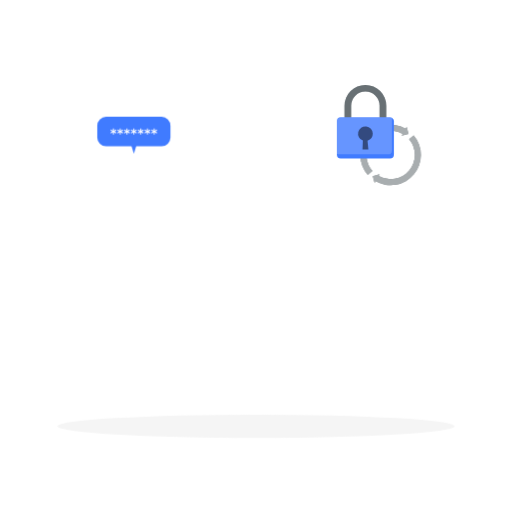
t = 0.00 s
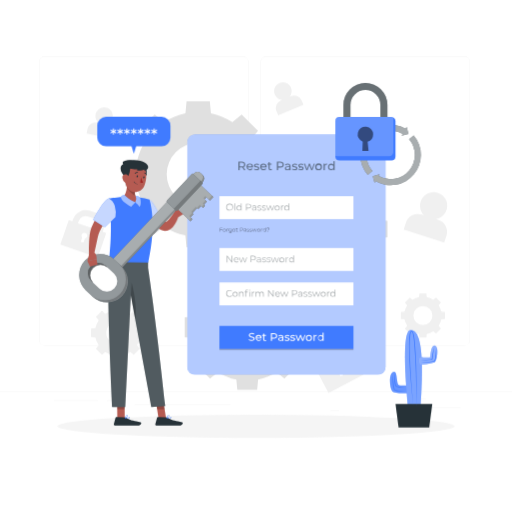
t = 1.15 s
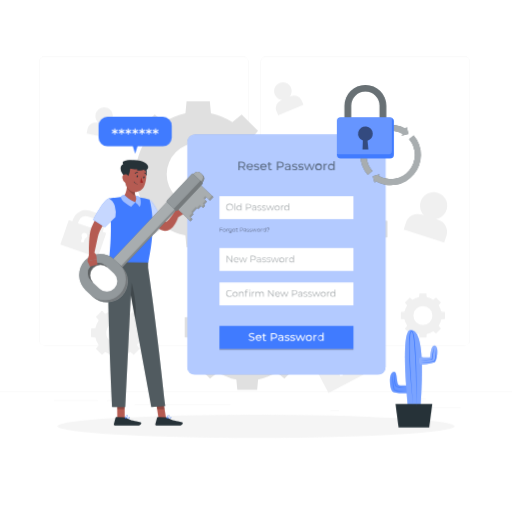
t = 2.35 s
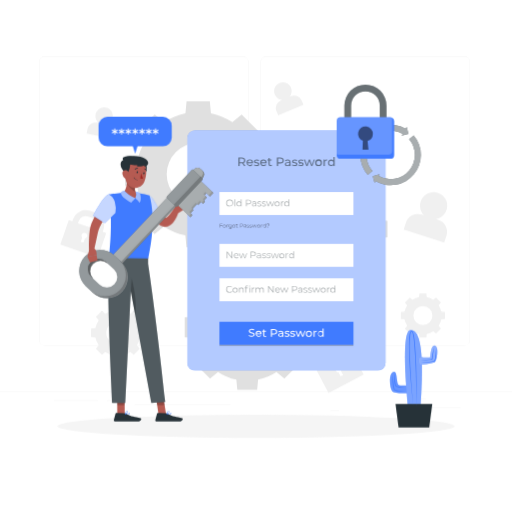
t = 3.55 s
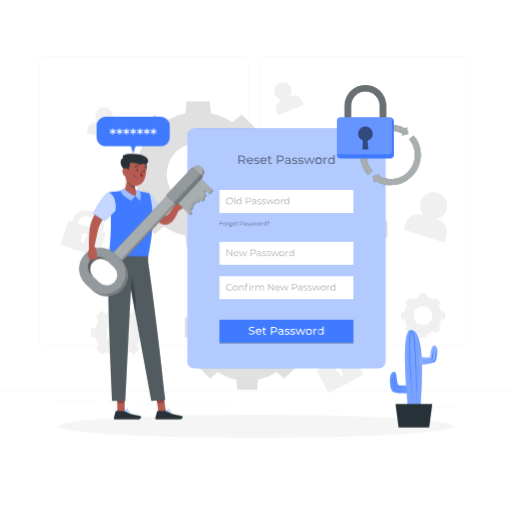
t = 4.60 s
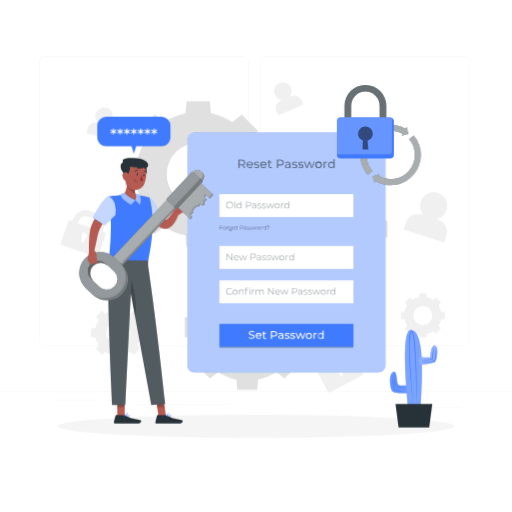
t = 5.80 s

The animated SVG that drew these frames (rendered in a browser with its animation timeline set to each time). Animation: 6 CSS @keyframes rules; one cycle of 7.00 s, repeats indefinitely.

<svg class="animated" id="freepik_stories-reset-password" xmlns="http://www.w3.org/2000/svg" viewBox="0 0 500 500" version="1.1" xmlns:xlink="http://www.w3.org/1999/xlink" xmlns:svgjs="http://svgjs.com/svgjs"><style>svg#freepik_stories-reset-password:not(.animated) .animable {opacity: 0;}svg#freepik_stories-reset-password.animated #freepik--background-complete--inject-72 {animation: 1s 1 forwards cubic-bezier(.36,-0.01,.5,1.38) lightSpeedLeft;animation-delay: 0s;}svg#freepik_stories-reset-password.animated #freepik--Tab--inject-72 {animation: 1s 1 forwards cubic-bezier(.36,-0.01,.5,1.38) zoomIn,1.5s Infinite  linear floating;animation-delay: 0s,1s;}svg#freepik_stories-reset-password.animated #freepik--Plant--inject-72 {animation: 1s 1 forwards cubic-bezier(.36,-0.01,.5,1.38) lightSpeedRight;animation-delay: 0s;}svg#freepik_stories-reset-password.animated #freepik--Padlock--inject-72 {animation: 6s Infinite  linear heartbeat;animation-delay: 0s;}svg#freepik_stories-reset-password.animated #freepik--speech-bubble--inject-72 {animation: 1.5s Infinite  linear shake;animation-delay: 0s;}svg#freepik_stories-reset-password.animated #freepik--Character--inject-72 {animation: 1s 1 forwards cubic-bezier(.36,-0.01,.5,1.38) lightSpeedLeft,1.5s Infinite  linear floating;animation-delay: 0s,1s;}            @keyframes lightSpeedLeft {              from {                transform: translate3d(-50%, 0, 0) skewX(20deg);                opacity: 0;              }              60% {                transform: skewX(-10deg);                opacity: 1;              }              80% {                transform: skewX(2deg);              }              to {                opacity: 1;                transform: translate3d(0, 0, 0);              }            }                    @keyframes zoomIn {                0% {                    opacity: 0;                    transform: scale(0.5);                }                100% {                    opacity: 1;                    transform: scale(1);                }            }                    @keyframes floating {                0% {                    opacity: 1;                    transform: translateY(0px);                }                50% {                    transform: translateY(-10px);                }                100% {                    opacity: 1;                    transform: translateY(0px);                }            }                    @keyframes lightSpeedRight {              from {                transform: translate3d(50%, 0, 0) skewX(-20deg);                opacity: 0;              }              60% {                transform: skewX(10deg);                opacity: 1;              }              80% {                transform: skewX(-2deg);              }              to {                opacity: 1;                transform: translate3d(0, 0, 0);              }            }                    @keyframes heartbeat {                0% {                    transform: scale(1);                }                10% {                    transform: scale(1.1);                }                30% {                    transform: scale(1);                }                40% {                    transform: scale(1);                }                50% {                    transform: scale(1.1);                }                60% {                    transform: scale(1);                }                100% {                    transform: scale(1);                }            }                    @keyframes shake {                10%, 90% {                    transform: translate3d(-1px, 0, 0);                  }                  20%, 80% {                    transform: translate3d(2px, 0, 0);                  }                  30%, 50%, 70% {                    transform: translate3d(-4px, 0, 0);                  }                  40%, 60% {                    transform: translate3d(4px, 0, 0);                  }            }        </style><g id="freepik--background-complete--inject-72" class="animable" style="transform-origin: 250px 228.23px;"><rect y="382.4" width="500" height="0.25" style="fill: rgb(235, 235, 235); transform-origin: 250px 382.525px;" id="ele860sn5v33n" class="animable"></rect><rect x="416.78" y="398.49" width="33.12" height="0.25" style="fill: rgb(235, 235, 235); transform-origin: 433.34px 398.615px;" id="ela2g0m2tg3l9" class="animable"></rect><rect x="322.53" y="401.21" width="8.69" height="0.25" style="fill: rgb(235, 235, 235); transform-origin: 326.875px 401.335px;" id="elmrok1zn7l9" class="animable"></rect><rect x="396.59" y="389.21" width="19.19" height="0.25" style="fill: rgb(235, 235, 235); transform-origin: 406.185px 389.335px;" id="elimi2qxuiulm" class="animable"></rect><rect x="52.46" y="390.89" width="43.19" height="0.25" style="fill: rgb(235, 235, 235); transform-origin: 74.055px 391.015px;" id="elxma5djpslc" class="animable"></rect><rect x="104.56" y="390.89" width="6.33" height="0.25" style="fill: rgb(235, 235, 235); transform-origin: 107.725px 391.015px;" id="el0sacmvfxwm5" class="animable"></rect><rect x="131.47" y="395.11" width="93.68" height="0.25" style="fill: rgb(235, 235, 235); transform-origin: 178.31px 395.235px;" id="eldp8vaushcad" class="animable"></rect><path d="M237,337.8H43.91a5.71,5.71,0,0,1-5.7-5.71V60.66A5.71,5.71,0,0,1,43.91,55H237a5.71,5.71,0,0,1,5.71,5.71V332.09A5.71,5.71,0,0,1,237,337.8ZM43.91,55.2a5.46,5.46,0,0,0-5.45,5.46V332.09a5.46,5.46,0,0,0,5.45,5.46H237a5.47,5.47,0,0,0,5.46-5.46V60.66A5.47,5.47,0,0,0,237,55.2Z" style="fill: rgb(235, 235, 235); transform-origin: 140.46px 196.4px;" id="el64fjo8xku7" class="animable"></path><path d="M453.31,337.8H260.21a5.72,5.72,0,0,1-5.71-5.71V60.66A5.72,5.72,0,0,1,260.21,55h193.1A5.71,5.71,0,0,1,459,60.66V332.09A5.71,5.71,0,0,1,453.31,337.8ZM260.21,55.2a5.47,5.47,0,0,0-5.46,5.46V332.09a5.47,5.47,0,0,0,5.46,5.46h193.1a5.47,5.47,0,0,0,5.46-5.46V60.66a5.47,5.47,0,0,0-5.46-5.46Z" style="fill: rgb(235, 235, 235); transform-origin: 356.75px 196.4px;" id="elwqsbe4ql6hi" class="animable"></path><path d="M253.21,157.82a60.61,60.61,0,0,0-8.71-20.95l7.5-9.06-16-16-9.06,7.5A60.69,60.69,0,0,0,206,110.56l-1.1-11.67H182.18l-1.1,11.67a60.56,60.56,0,0,0-20.94,8.71l-9.06-7.5-16,16,7.5,9.06a60.61,60.61,0,0,0-8.71,20.95l-11.68,1.1v22.67l11.68,1.1a60.69,60.69,0,0,0,8.71,20.95L135,212.7l16,16,9.06-7.5a60.37,60.37,0,0,0,20.94,8.71l1.1,11.68h22.68l1.1-11.68a60.5,60.5,0,0,0,20.95-8.71l9.06,7.5,16-16-7.5-9.06a60.69,60.69,0,0,0,8.71-20.95l11.68-1.1V158.92Zm-29,12.43a30.7,30.7,0,1,1-30.7-30.7A30.69,30.69,0,0,1,224.22,170.25Z" style="fill: rgb(224, 224, 224); transform-origin: 193.485px 170.24px;" id="elmtmzos6uw1" class="animable"></path><path d="M318.25,266.65,319,275h16.29l.79-8.39a43.58,43.58,0,0,0,15.05-6.25l6.51,5.39,11.53-11.53-5.39-6.51a43.47,43.47,0,0,0,6.25-15.05l8.39-.79V215.62l-8.39-.79a43.47,43.47,0,0,0-6.25-15.05l5.39-6.51-11.53-11.52-6.51,5.39a43.41,43.41,0,0,0-15.05-6.26l-.79-8.39H319l-.79,8.39a43.49,43.49,0,0,0-15.05,6.26l-6.51-5.39-11.52,11.52,5.39,6.51a43.49,43.49,0,0,0-6.26,15.05l-8.39.79v16.29l8.39.79a43.49,43.49,0,0,0,6.26,15.05l-5.39,6.51,11.52,11.53,6.51-5.39A43.66,43.66,0,0,0,318.25,266.65Zm8.94-20.83a22.06,22.06,0,1,1,22.05-22A22.06,22.06,0,0,1,327.19,245.82Z" style="fill: rgb(224, 224, 224); transform-origin: 327.145px 223.745px;" id="ellcwxbf8or3" class="animable"></path><path d="M110.51,346.92l.4,4.28h8.31l.41-4.27a22.27,22.27,0,0,0,7.67-3.2l3.32,2.75,5.88-5.87-2.75-3.32a22.22,22.22,0,0,0,3.19-7.68l4.28-.4V320.9l-4.28-.4a22.22,22.22,0,0,0-3.19-7.68l2.75-3.32-5.88-5.88-3.32,2.75a22.25,22.25,0,0,0-7.67-3.19l-.41-4.28h-8.31l-.4,4.28a22.25,22.25,0,0,0-7.67,3.19l-3.32-2.75-5.88,5.88,2.75,3.32a22,22,0,0,0-3.19,7.68l-4.28.4v8.31l4.28.4a22,22,0,0,0,3.19,7.68l-2.75,3.32,5.88,5.87,3.32-2.75A22.06,22.06,0,0,0,110.51,346.92Zm4.56-10.62a11.25,11.25,0,1,1,11.25-11.25A11.25,11.25,0,0,1,115.07,336.3Z" style="fill: rgb(240, 240, 240); transform-origin: 115.07px 325.05px;" id="el1mj97kzosei" class="animable"></path><path d="M409.25,326.16l.33,3.52h6.84l.33-3.52a18.31,18.31,0,0,0,6.32-2.63l2.73,2.27,4.84-4.84-2.27-2.73a18.23,18.23,0,0,0,2.63-6.32l3.52-.33v-6.84l-3.52-.33a18.31,18.31,0,0,0-2.63-6.32l2.27-2.73-4.84-4.84-2.73,2.27a18.31,18.31,0,0,0-6.32-2.63l-.33-3.52h-6.84l-.33,3.52a18.31,18.31,0,0,0-6.32,2.63l-2.73-2.27-4.84,4.84,2.27,2.73a18.31,18.31,0,0,0-2.63,6.32l-3.52.33v6.84l3.52.33a18.23,18.23,0,0,0,2.63,6.32L395.36,321l4.84,4.84,2.73-2.27A18.31,18.31,0,0,0,409.25,326.16Zm3.75-8.74a9.26,9.26,0,1,1,9.26-9.26A9.27,9.27,0,0,1,413,317.42Z" style="fill: rgb(240, 240, 240); transform-origin: 413px 308.16px;" id="elmt63z4o6ve8" class="animable"></path><path d="M231.73,380.75h19.4l.94-10A51.52,51.52,0,0,0,270,363.31l7.75,6.42L291.45,356,285,348.26a51.67,51.67,0,0,0,7.44-17.92l10-.94V310l-10-.94A51.7,51.7,0,0,0,285,291.15l6.41-7.75-13.72-13.72L270,276.09a51.91,51.91,0,0,0-17.91-7.45l-.94-10h-19.4l-.94,10a51.88,51.88,0,0,0-17.92,7.45l-7.75-6.41L191.4,283.4l6.42,7.75a51.52,51.52,0,0,0-7.45,17.91l-10,.94v19.4l10,.94a51.5,51.5,0,0,0,7.45,17.92L191.4,356l13.72,13.72,7.75-6.42a51.5,51.5,0,0,0,17.92,7.45Zm9.7-34.79a26.26,26.26,0,1,1,26.26-26.26A26.26,26.26,0,0,1,241.43,346Z" style="fill: rgb(224, 224, 224); transform-origin: 241.405px 319.695px;" id="el2dws4ezw5cw" class="animable"></path><path d="M340.16,345.26l-1-2a13.06,13.06,0,0,0-17.62-5.49l-4.68,2.45a13.08,13.08,0,0,0-5.49,17.63l1,1.95-3.26,1.72,11.75,22.38,34.31-18-11.75-22.39ZM333,362.38l2.05,3.91-2.48,1.31-2.05-3.91a2.72,2.72,0,0,1-2.29-1.43,2.77,2.77,0,1,1,4.9-2.57A2.69,2.69,0,0,1,333,362.38ZM335,348l-17.49,9.18-1-2a7.25,7.25,0,0,1,3.05-9.77l4.67-2.45a7.25,7.25,0,0,1,9.77,3Z" style="fill: rgb(240, 240, 240); transform-origin: 332.14px 360.089px;" id="el3xgyboa6vm5" class="animable"></path><path d="M100.31,226.35l.73-2.08A13.08,13.08,0,0,0,93,207.65l-5-1.73A13.07,13.07,0,0,0,71.39,214l-.73,2.09-3.47-1.21-8.3,23.89L95.5,251.45l8.29-23.89Zm-17.38,6.51L81.48,237l-2.65-.92,1.45-4.17a2.71,2.71,0,0,1-.53-2.64A2.77,2.77,0,1,1,85,231.1,2.73,2.73,0,0,1,82.93,232.86Zm11.89-8.41L76.16,218l.72-2.09a7.25,7.25,0,0,1,9.21-4.46l5,1.73a7.24,7.24,0,0,1,4.46,9.21Z" style="fill: rgb(240, 240, 240); transform-origin: 81.34px 228.328px;" id="elwpnv78r0tn" class="animable"></path><path d="M427.93,214.67l-2.14-.68A13.31,13.31,0,1,0,414,210.24l-2.13-.68a12.37,12.37,0,0,0-15.54,8l-2.14,6.74,39.64,12.59L436,230.2A12.36,12.36,0,0,0,427.93,214.67Z" style="fill: rgb(240, 240, 240); transform-origin: 415.484px 212.232px;" id="elrw5ouiwfy2" class="animable"></path><path d="M284.19,93.9l-1.33.56a8.57,8.57,0,1,0-7.34,3.09l-1.33.56a8,8,0,0,0-4.26,10.42l1.76,4.2,24.69-10.38-1.77-4.19A8,8,0,0,0,284.19,93.9Z" style="fill: rgb(240, 240, 240); transform-origin: 282.028px 96.5854px;" id="elq5v027n760d" class="animable"></path><path d="M105.5,122l-1.41-.29a8.59,8.59,0,1,0-7.8-1.63l-1.41-.29A8,8,0,0,0,85.46,126l-.93,4.45,26.21,5.46.93-4.45A8,8,0,0,0,105.5,122Z" style="fill: rgb(240, 240, 240); transform-origin: 98.1844px 120.383px;" id="el6ipojuipgsx" class="animable"></path></g><g id="freepik--Shadow--inject-72" class="animable" style="transform-origin: 250px 416.24px;"><ellipse id="freepik--path--inject-72" cx="250" cy="416.24" rx="193.89" ry="11.32" style="fill: rgb(245, 245, 245); transform-origin: 250px 416.24px;" class="animable"></ellipse></g><g id="freepik--Tab--inject-72" class="animable" style="transform-origin: 279.725px 250.575px;"><rect x="182.95" y="133.42" width="193.55" height="234.31" rx="7.32" style="fill: rgb(64, 123, 255); transform-origin: 279.725px 250.575px;" id="elipymk9f6p5g" class="animable"></rect><g id="el9a9r71r2sxt"><rect x="182.95" y="133.42" width="193.55" height="234.31" rx="7.32" style="fill: rgb(255, 255, 255); isolation: isolate; opacity: 0.6; transform-origin: 279.725px 250.575px;" class="animable"></rect></g><rect x="214.3" y="277.77" width="130.84" height="22.4" style="fill: rgb(255, 255, 255); transform-origin: 279.72px 288.97px;" id="el6qw7fejly3" class="animable"></rect><g id="elu6gwvbq4v28"><g style="opacity: 0.4; transform-origin: 274.175px 288.342px;" class="animable"><path d="M220.9,288.53a3.23,3.23,0,0,1,3.36-3.27,3.13,3.13,0,0,1,2.35.94l-.43.43a2.56,2.56,0,0,0-1.9-.76,2.66,2.66,0,1,0,0,5.32,2.53,2.53,0,0,0,1.9-.77l.43.43a3.13,3.13,0,0,1-2.36.94A3.21,3.21,0,0,1,220.9,288.53Z" style="fill: rgb(38, 50, 56); transform-origin: 223.755px 288.525px;" id="el8tempun8t7e" class="animable"></path><path d="M227.22,289.33a2.46,2.46,0,1,1,2.46,2.45A2.38,2.38,0,0,1,227.22,289.33Zm4.25,0a1.8,1.8,0,1,0-1.79,1.88A1.76,1.76,0,0,0,231.47,289.33Z" style="fill: rgb(38, 50, 56); transform-origin: 229.679px 289.321px;" id="elive6z4sq7c" class="animable"></path><path d="M237.9,288.94v2.8h-.65V289a1.35,1.35,0,0,0-1.45-1.54,1.59,1.59,0,0,0-1.69,1.75v2.53h-.65v-4.83h.62v.89a2,2,0,0,1,1.84-.92A1.85,1.85,0,0,1,237.9,288.94Z" style="fill: rgb(38, 50, 56); transform-origin: 235.686px 289.307px;" id="el2kpogdur3pf" class="animable"></path><path d="M241.24,284.89a1.55,1.55,0,0,1,1,.3l-.22.49a1.08,1.08,0,0,0-.72-.24c-.55,0-.85.31-.85.91v.56h1.49v.55h-1.47v4.28h-.65v-4.28h-.86v-.55h.86v-.59A1.33,1.33,0,0,1,241.24,284.89Zm3.08.49a.47.47,0,0,1-.48.48.47.47,0,1,1,0-.93A.46.46,0,0,1,244.32,285.38Zm-.81,1.53h.65v4.83h-.65Z" style="fill: rgb(38, 50, 56); transform-origin: 241.64px 288.313px;" id="elwzkjekk8tmi" class="animable"></path><path d="M248.41,286.88v.63h-.16a1.56,1.56,0,0,0-1.62,1.78v2.46H246v-4.83h.62v.95A1.82,1.82,0,0,1,248.41,286.88Z" style="fill: rgb(38, 50, 56); transform-origin: 247.205px 289.311px;" id="elo9elqx0hq5s" class="animable"></path><path d="M257.54,288.94v2.8h-.65V289c0-1-.51-1.54-1.38-1.54a1.56,1.56,0,0,0-1.62,1.75v2.53h-.65V289c0-1-.51-1.54-1.39-1.54a1.57,1.57,0,0,0-1.62,1.75v2.53h-.65v-4.83h.63v.88a2,2,0,0,1,1.77-.91,1.73,1.73,0,0,1,1.71,1,2.1,2.1,0,0,1,1.91-1A1.82,1.82,0,0,1,257.54,288.94Z" style="fill: rgb(38, 50, 56); transform-origin: 253.568px 289.307px;" id="elqd07dwywhof" class="animable"></path><path d="M267.22,285.32v6.42h-.56l-4.13-5.21v5.21h-.68v-6.42h.56l4.14,5.21v-5.21Z" style="fill: rgb(38, 50, 56); transform-origin: 264.535px 288.53px;" id="eliqnbv7dr1z" class="animable"></path><path d="M273.37,289.53h-4a1.78,1.78,0,0,0,1.9,1.68,1.87,1.87,0,0,0,1.47-.64l.37.43a2.55,2.55,0,0,1-4.39-1.67,2.32,2.32,0,0,1,2.35-2.45,2.3,2.3,0,0,1,2.34,2.45C273.38,289.38,273.37,289.45,273.37,289.53Zm-4-.49h3.42a1.71,1.71,0,0,0-3.42,0Z" style="fill: rgb(38, 50, 56); transform-origin: 271.066px 289.333px;" id="elhm5g7jwmbfd" class="animable"></path><path d="M281.7,286.91l-1.83,4.83h-.61l-1.52-3.95-1.52,3.95h-.62l-1.81-4.83h.62l1.51,4.1,1.55-4.1H278l1.54,4.1,1.53-4.1Z" style="fill: rgb(38, 50, 56); transform-origin: 277.745px 289.325px;" id="elkdnmad4bsdj" class="animable"></path><path d="M290.25,287.52c0,1.37-1,2.19-2.63,2.19H285.9v2h-.68v-6.42h2.4C289.26,285.32,290.25,286.14,290.25,287.52Zm-.68,0c0-1-.68-1.61-2-1.61H285.9v3.21h1.71C288.89,289.12,289.57,288.53,289.57,287.52Z" style="fill: rgb(38, 50, 56); transform-origin: 287.735px 288.5px;" id="elhzt58hwck5" class="animable"></path><path d="M295.17,288.75v3h-.62V291a1.82,1.82,0,0,1-1.66.79c-1.09,0-1.76-.57-1.76-1.4S291.6,289,293,289h1.53v-.29c0-.82-.47-1.27-1.37-1.27a2.48,2.48,0,0,0-1.6.56l-.29-.48a3.06,3.06,0,0,1,2-.65A1.71,1.71,0,0,1,295.17,288.75Zm-.65,1.54v-.79H293c-.94,0-1.24.37-1.24.86s.45.91,1.22.91A1.55,1.55,0,0,0,294.52,290.29Z" style="fill: rgb(38, 50, 56); transform-origin: 293.155px 289.327px;" id="elveiky1556lq" class="animable"></path><path d="M296.27,291.19l.3-.52a2.83,2.83,0,0,0,1.71.54c.92,0,1.29-.31,1.29-.78,0-1.26-3.12-.27-3.12-2.18,0-.79.68-1.37,1.9-1.37a3.21,3.21,0,0,1,1.71.45l-.28.52a2.53,2.53,0,0,0-1.43-.41c-.87,0-1.25.34-1.25.79,0,1.31,3.13.33,3.13,2.18,0,.83-.74,1.37-2,1.37A3.25,3.25,0,0,1,296.27,291.19Z" style="fill: rgb(38, 50, 56); transform-origin: 298.25px 289.33px;" id="elc4ue526acph" class="animable"></path><path d="M300.76,291.19l.29-.52a2.89,2.89,0,0,0,1.72.54c.91,0,1.29-.31,1.29-.78,0-1.26-3.13-.27-3.13-2.18,0-.79.68-1.37,1.91-1.37a3.2,3.2,0,0,1,1.7.45l-.28.52a2.5,2.5,0,0,0-1.42-.41c-.87,0-1.26.34-1.26.79,0,1.31,3.13.33,3.13,2.18,0,.83-.73,1.37-2,1.37A3.2,3.2,0,0,1,300.76,291.19Z" style="fill: rgb(38, 50, 56); transform-origin: 302.735px 289.33px;" id="elm9fevzhc7np" class="animable"></path><path d="M312.9,286.91l-1.83,4.83h-.61l-1.52-3.95-1.52,3.95h-.62L305,286.91h.62l1.51,4.1,1.55-4.1h.56l1.54,4.1,1.53-4.1Z" style="fill: rgb(38, 50, 56); transform-origin: 308.95px 289.325px;" id="elpeb7de737vg" class="animable"></path><path d="M313.26,289.33a2.45,2.45,0,1,1,2.46,2.45A2.37,2.37,0,0,1,313.26,289.33Zm4.24,0a1.79,1.79,0,1,0-1.78,1.88A1.76,1.76,0,0,0,317.5,289.33Z" style="fill: rgb(38, 50, 56); transform-origin: 315.709px 289.331px;" id="el67j6jsfo3w" class="animable"></path><path d="M321.92,286.88v.63h-.15a1.56,1.56,0,0,0-1.62,1.78v2.46h-.66v-4.83h.63v.95A1.82,1.82,0,0,1,321.92,286.88Z" style="fill: rgb(38, 50, 56); transform-origin: 320.705px 289.311px;" id="elrd2udzckcrl" class="animable"></path><path d="M327.45,284.93v6.81h-.62v-1a2.08,2.08,0,0,1-1.86,1,2.45,2.45,0,0,1,0-4.9,2.1,2.1,0,0,1,1.83.95v-2.9Zm-.64,4.4a1.79,1.79,0,1,0-1.79,1.88A1.76,1.76,0,0,0,326.81,289.33Z" style="fill: rgb(38, 50, 56); transform-origin: 324.985px 288.316px;" id="elrie0pre9qt" class="animable"></path></g></g><g id="eltjy7kkdivh9"><rect x="214.3" y="321.61" width="130.84" height="22.4" style="opacity: 0.2; transform-origin: 279.72px 332.81px;" class="animable"></rect></g><g id="elk2igubghml"><g style="opacity: 0.5; transform-origin: 238.84px 226.803px;" class="animable"><path d="M215.11,224.8v1.5h2v.35h-2v1.63h-.41v-3.83h2.63v.35Z" id="el5dc0wbe4lz" class="animable" style="transform-origin: 216.015px 226.365px;"></path><path d="M217.7,226.84a1.47,1.47,0,1,1,1.47,1.47A1.42,1.42,0,0,1,217.7,226.84Zm2.54,0a1.08,1.08,0,1,0-1.07,1.12A1.05,1.05,0,0,0,220.24,226.84Z" id="elppx29jenou" class="animable" style="transform-origin: 219.17px 226.84px;"></path><path d="M222.88,225.38v.38h-.09a.93.93,0,0,0-1,1.06v1.47h-.39V225.4h.37V226A1.09,1.09,0,0,1,222.88,225.38Z" id="eltf1ywgro8re" class="animable" style="transform-origin: 222.14px 226.832px;"></path><path d="M226.22,225.4v2.53a1.26,1.26,0,0,1-1.44,1.44,2,2,0,0,1-1.34-.44l.2-.3a1.69,1.69,0,0,0,1.13.4c.73,0,1.06-.34,1.06-1.05v-.37a1.29,1.29,0,0,1-1.12.56,1.4,1.4,0,1,1,0-2.79,1.32,1.32,0,0,1,1.14.57v-.55Zm-.38,1.37a1.09,1.09,0,1,0-1.09,1.06A1,1,0,0,0,225.84,226.77Z" id="eltnl89n10rw" class="animable" style="transform-origin: 224.713px 227.38px;"></path><path d="M227,226.84a1.47,1.47,0,1,1,1.47,1.47A1.42,1.42,0,0,1,227,226.84Zm2.54,0a1.07,1.07,0,1,0-1.07,1.12A1.05,1.05,0,0,0,229.56,226.84Z" id="elteipfkz9yx" class="animable" style="transform-origin: 228.47px 226.84px;"></path><path d="M232.27,228.11a1,1,0,0,1-.61.2.76.76,0,0,1-.84-.84v-1.74h-.52v-.33h.52v-.63h.39v.63h.87v.33h-.87v1.72c0,.34.17.52.49.52a.69.69,0,0,0,.43-.14Z" id="eljwjqb5qx8xr" class="animable" style="transform-origin: 231.285px 226.542px;"></path><path d="M237.5,225.76c0,.82-.6,1.31-1.57,1.31h-1v1.21h-.41v-3.83h1.44C236.9,224.45,237.5,224.94,237.5,225.76Zm-.41,0c0-.61-.4-1-1.17-1h-1v1.91h1C236.69,226.71,237.09,226.36,237.09,225.76Z" id="el7j1l2p164o4" class="animable" style="transform-origin: 236.01px 226.365px;"></path><path d="M240.44,226.5v1.78h-.37v-.45a1.09,1.09,0,0,1-1,.48c-.66,0-1.06-.34-1.06-.84s.29-.82,1.12-.82h.91v-.17a.71.71,0,0,0-.81-.76,1.44,1.44,0,0,0-1,.34l-.18-.29a1.81,1.81,0,0,1,1.17-.39A1,1,0,0,1,240.44,226.5Zm-.39.92v-.48h-.9c-.56,0-.74.22-.74.52s.27.54.73.54A.92.92,0,0,0,240.05,227.42Z" id="el6eo6p2k1fe8" class="animable" style="transform-origin: 239.23px 226.834px;"></path><path d="M241.1,228l.18-.3a1.72,1.72,0,0,0,1,.32c.55,0,.77-.19.77-.47,0-.75-1.87-.16-1.87-1.3,0-.47.41-.82,1.14-.82a1.88,1.88,0,0,1,1,.27l-.17.31a1.44,1.44,0,0,0-.85-.25c-.52,0-.75.2-.75.48,0,.78,1.87.19,1.87,1.3,0,.5-.44.82-1.19.82A1.9,1.9,0,0,1,241.1,228Z" id="el0p0vlnh47wy" class="animable" style="transform-origin: 242.26px 226.895px;"></path><path d="M243.78,228l.18-.3a1.74,1.74,0,0,0,1,.32c.55,0,.77-.19.77-.47,0-.75-1.86-.16-1.86-1.3,0-.47.4-.82,1.13-.82a1.88,1.88,0,0,1,1,.27l-.17.31a1.44,1.44,0,0,0-.85-.25c-.52,0-.75.2-.75.48,0,.78,1.87.19,1.87,1.3,0,.5-.44.82-1.19.82A1.9,1.9,0,0,1,243.78,228Z" id="elx5zln0yoo1m" class="animable" style="transform-origin: 244.94px 226.895px;"></path><path d="M251,225.4,250,228.28h-.37l-.91-2.36-.91,2.36h-.37l-1.08-2.88h.37l.9,2.45.93-2.45h.33l.92,2.45.92-2.45Z" id="elff2lgsswg7" class="animable" style="transform-origin: 248.68px 226.84px;"></path><path d="M251.25,226.84a1.47,1.47,0,1,1,1.47,1.47A1.42,1.42,0,0,1,251.25,226.84Zm2.54,0a1.07,1.07,0,1,0-1.07,1.12A1.05,1.05,0,0,0,253.79,226.84Z" id="el6cydsxxy0ie" class="animable" style="transform-origin: 252.72px 226.84px;"></path><path d="M256.43,225.38v.38h-.09a.93.93,0,0,0-1,1.06v1.47H255V225.4h.37V226A1.09,1.09,0,0,1,256.43,225.38Z" id="el0ku8bczc0lsb" class="animable" style="transform-origin: 255.715px 226.834px;"></path><path d="M259.74,224.22v4.06h-.38v-.57a1.23,1.23,0,0,1-1.11.6,1.47,1.47,0,0,1,0-2.93,1.27,1.27,0,0,1,1.1.57v-1.73Zm-.39,2.62a1.07,1.07,0,1,0-1.07,1.12A1.05,1.05,0,0,0,259.35,226.84Z" id="el00sddtpp346o" class="animable" style="transform-origin: 258.321px 226.266px;"></path><path d="M262.57,225.43c0-.4-.32-.67-.88-.67a1.27,1.27,0,0,0-1.05.44l-.29-.22a1.69,1.69,0,0,1,1.37-.57c.76,0,1.26.37,1.26,1,0,.93-1,1-1,1.76h-.4C261.57,226.23,262.57,226.14,262.57,225.43ZM261.49,228a.29.29,0,0,1,.57,0,.29.29,0,1,1-.57,0Z" id="elrig0x1eu7y" class="animable" style="transform-origin: 261.665px 226.375px;"></path></g></g><rect x="214.3" y="320.23" width="130.84" height="22.4" style="fill: rgb(64, 123, 255); transform-origin: 279.72px 331.43px;" id="elstq0oifqcd" class="animable"></rect><path d="M242.83,334l.41-.86a3.91,3.91,0,0,0,2.53.89c1.32,0,1.89-.51,1.89-1.18,0-1.87-4.64-.69-4.64-3.54,0-1.18.92-2.19,2.93-2.19a4.52,4.52,0,0,1,2.47.68l-.36.87a4,4,0,0,0-2.11-.62c-1.3,0-1.86.55-1.86,1.22,0,1.87,4.65.7,4.65,3.51,0,1.18-1,2.18-3,2.18A4.54,4.54,0,0,1,242.83,334Z" style="fill: rgb(255, 255, 255); transform-origin: 245.785px 331.04px;" id="elgrlueilusj" class="animable"></path><path d="M255.41,332.36H250.7a2,2,0,0,0,2.11,1.7,2.18,2.18,0,0,0,1.67-.7l.58.68a3.16,3.16,0,0,1-5.41-2,2.85,2.85,0,0,1,2.91-3,2.8,2.8,0,0,1,2.87,3C255.43,332.13,255.42,332.26,255.41,332.36Zm-4.71-.75h3.73a1.88,1.88,0,0,0-3.73,0Z" style="fill: rgb(255, 255, 255); transform-origin: 252.542px 332.014px;" id="el56580n1dfe" class="animable"></path><path d="M260.16,334.58a2,2,0,0,1-1.27.4,1.66,1.66,0,0,1-1.84-1.82V330h-1v-.86h1v-1.27h1.05v1.27h1.67V330H258.1v3.15a.85.85,0,0,0,.91,1,1.28,1.28,0,0,0,.82-.27Z" style="fill: rgb(255, 255, 255); transform-origin: 258.105px 331.43px;" id="elc2cgi12f0vm" class="animable"></path><path d="M270.73,329.92c0,1.67-1.21,2.67-3.2,2.67h-1.9v2.33h-1.09v-7.67h3C269.52,327.25,270.73,328.25,270.73,329.92Zm-1.1,0c0-1.1-.73-1.72-2.13-1.72h-1.87v3.44h1.87C268.9,331.64,269.63,331,269.63,329.92Z" style="fill: rgb(255, 255, 255); transform-origin: 267.635px 331.085px;" id="el8hhwex2ez52" class="animable"></path><path d="M276.74,331.41v3.51h-1v-.77a2.17,2.17,0,0,1-1.91.83c-1.31,0-2.14-.7-2.14-1.71s.6-1.7,2.33-1.7h1.67v-.2c0-.89-.52-1.41-1.56-1.41a3,3,0,0,0-1.84.63l-.44-.79a3.88,3.88,0,0,1,2.4-.75C275.84,329.05,276.74,329.82,276.74,331.41Zm-1.05,1.73v-.81h-1.63c-1,0-1.33.41-1.33.9s.48.94,1.28.94A1.69,1.69,0,0,0,275.69,333.14Z" style="fill: rgb(255, 255, 255); transform-origin: 274.215px 332.019px;" id="elf8u79aj0hdm" class="animable"></path><path d="M278,334.3l.44-.83a3.72,3.72,0,0,0,2,.6c1,0,1.38-.29,1.38-.79,0-1.3-3.67-.17-3.67-2.48,0-1,.93-1.75,2.42-1.75a4.21,4.21,0,0,1,2.12.53l-.45.83a3,3,0,0,0-1.68-.46c-.92,0-1.37.34-1.37.8,0,1.37,3.69.25,3.69,2.51,0,1.05-1,1.72-2.51,1.72A4.13,4.13,0,0,1,278,334.3Z" style="fill: rgb(255, 255, 255); transform-origin: 280.44px 332.015px;" id="eluymklagdcll" class="animable"></path><path d="M283.45,334.3l.44-.83a3.72,3.72,0,0,0,2,.6c1,0,1.38-.29,1.38-.79,0-1.3-3.67-.17-3.67-2.48,0-1,.93-1.75,2.42-1.75a4.2,4.2,0,0,1,2.11.53l-.45.83a3,3,0,0,0-1.67-.46c-.92,0-1.37.34-1.37.8,0,1.37,3.68.25,3.68,2.51,0,1.05-1,1.72-2.51,1.72A4.15,4.15,0,0,1,283.45,334.3Z" style="fill: rgb(255, 255, 255); transform-origin: 285.885px 332.015px;" id="elj8lf8a6e32p" class="animable"></path><path d="M298.35,329.11l-2.17,5.81h-1l-1.68-4.41-1.7,4.41h-1l-2.15-5.81h1l1.69,4.62,1.75-4.62H294l1.72,4.64,1.73-4.64Z" style="fill: rgb(255, 255, 255); transform-origin: 293.5px 332.015px;" id="elnan01tw90ig" class="animable"></path><path d="M298.72,332a3,3,0,1,1,3,3A2.89,2.89,0,0,1,298.72,332Zm5,0a2,2,0,1,0-1.95,2.05A1.91,1.91,0,0,0,303.7,332Z" style="fill: rgb(255, 255, 255); transform-origin: 301.719px 332.001px;" id="el1zkh8pcr23h" class="animable"></path><path d="M309.34,329.05v1h-.24a1.73,1.73,0,0,0-1.83,2v2.9h-1v-5.81h1v1A2.22,2.22,0,0,1,309.34,329.05Z" style="fill: rgb(255, 255, 255); transform-origin: 307.805px 331.997px;" id="elrz0rjmvlf1" class="animable"></path><path d="M316.06,326.79v8.13h-1V334a2.46,2.46,0,0,1-2.07,1,3,3,0,0,1,0-5.93,2.47,2.47,0,0,1,2,.94v-3.2ZM315,332a2,2,0,1,0-1.95,2.05A1.91,1.91,0,0,0,315,332Z" style="fill: rgb(255, 255, 255); transform-origin: 313.253px 330.896px;" id="el7u48ilnladv" class="animable"></path><g id="elopb87fsz2vl"><g style="opacity: 0.6; transform-origin: 279.805px 163.757px;" class="animable"><path d="M238.41,168.17l-1.81-2.58c-.17,0-.35,0-.53,0H234v2.55h-1.2v-8.4h3.27c2.18,0,3.5,1.11,3.5,2.93a2.65,2.65,0,0,1-1.84,2.65l2,2.82Zm0-5.47c0-1.2-.8-1.88-2.34-1.88h-2v3.78h2C237.57,164.6,238.37,163.9,238.37,162.7Z" style="fill: rgb(38, 50, 56); transform-origin: 236.265px 163.955px;" id="el5er17zdikcj" class="animable"></path><path d="M247.07,165.38h-5.15a2.14,2.14,0,0,0,2.3,1.85,2.37,2.37,0,0,0,1.83-.76l.64.74a3.46,3.46,0,0,1-5.92-2.22,3.11,3.11,0,0,1,3.19-3.24A3.07,3.07,0,0,1,247.1,165,2.26,2.26,0,0,1,247.07,165.38Zm-5.15-.83H246a2,2,0,0,0-4.07,0Z" style="fill: rgb(38, 50, 56); transform-origin: 243.936px 164.996px;" id="elapvvtbsd4ph" class="animable"></path><path d="M247.89,167.5l.48-.91a4.13,4.13,0,0,0,2.23.66c1.07,0,1.51-.33,1.51-.87,0-1.42-4-.19-4-2.72,0-1.14,1-1.91,2.65-1.91a4.62,4.62,0,0,1,2.31.58l-.49.91a3.33,3.33,0,0,0-1.83-.5c-1,0-1.5.37-1.5.87,0,1.5,4,.28,4,2.75,0,1.15-1.06,1.88-2.75,1.88A4.59,4.59,0,0,1,247.89,167.5Z" style="fill: rgb(38, 50, 56); transform-origin: 250.57px 164.995px;" id="elswkgrcfgfe" class="animable"></path><path d="M260.43,165.38h-5.16a2.16,2.16,0,0,0,2.3,1.85,2.39,2.39,0,0,0,1.84-.76l.64.74a3.22,3.22,0,0,1-2.51,1,3.18,3.18,0,0,1-3.42-3.25,3.12,3.12,0,0,1,3.19-3.24,3.06,3.06,0,0,1,3.14,3.28C260.45,165.12,260.44,165.27,260.43,165.38Zm-5.16-.83h4.08a2.05,2.05,0,0,0-4.08,0Z" style="fill: rgb(38, 50, 56); transform-origin: 257.288px 164.969px;" id="elkiq613y4gzp" class="animable"></path><path d="M265.63,167.8a2.18,2.18,0,0,1-1.39.44,1.82,1.82,0,0,1-2-2v-3.49h-1.08v-.95h1.08v-1.39h1.15v1.39h1.82v.95h-1.82v3.44a.94.94,0,0,0,1,1.07,1.48,1.48,0,0,0,.9-.3Z" style="fill: rgb(38, 50, 56); transform-origin: 263.395px 164.33px;" id="el4j9xrfttms5" class="animable"></path><path d="M277.19,162.7c0,1.82-1.32,2.93-3.5,2.93h-2.07v2.54h-1.2v-8.4h3.27C275.87,159.77,277.19,160.88,277.19,162.7Zm-1.2,0c0-1.2-.8-1.88-2.34-1.88h-2v3.76h2C275.19,164.58,276,163.9,276,162.7Z" style="fill: rgb(38, 50, 56); transform-origin: 273.805px 163.97px;" id="elpllkc03yu2g" class="animable"></path><path d="M283.77,164.33v3.84h-1.09v-.84a2.36,2.36,0,0,1-2.09.91c-1.44,0-2.35-.77-2.35-1.87s.66-1.86,2.55-1.86h1.83v-.23c0-1-.57-1.53-1.71-1.53a3.2,3.2,0,0,0-2,.68l-.48-.86a4.23,4.23,0,0,1,2.63-.82C282.79,161.75,283.77,162.59,283.77,164.33Zm-1.15,1.9v-.89h-1.78c-1.14,0-1.46.44-1.46,1s.53,1,1.4,1A1.84,1.84,0,0,0,282.62,166.23Z" style="fill: rgb(38, 50, 56); transform-origin: 281.005px 164.999px;" id="el0ml5bwxeo3t" class="animable"></path><path d="M285.1,167.5l.48-.91a4.13,4.13,0,0,0,2.23.66c1.07,0,1.52-.33,1.52-.87,0-1.42-4-.19-4-2.72,0-1.14,1-1.91,2.65-1.91a4.59,4.59,0,0,1,2.31.58l-.49.91a3.31,3.31,0,0,0-1.83-.5c-1,0-1.5.37-1.5.87,0,1.5,4,.28,4,2.75,0,1.15-1.06,1.88-2.75,1.88A4.62,4.62,0,0,1,285.1,167.5Z" style="fill: rgb(38, 50, 56); transform-origin: 287.785px 164.995px;" id="elgk5jrruu22r" class="animable"></path><path d="M291.12,167.5l.48-.91a4.11,4.11,0,0,0,2.23.66c1.06,0,1.51-.33,1.51-.87,0-1.42-4-.19-4-2.72,0-1.14,1-1.91,2.65-1.91a4.66,4.66,0,0,1,2.32.58l-.5.91a3.31,3.31,0,0,0-1.83-.5c-1,0-1.5.37-1.5.87,0,1.5,4,.28,4,2.75,0,1.15-1.06,1.88-2.75,1.88A4.56,4.56,0,0,1,291.12,167.5Z" style="fill: rgb(38, 50, 56); transform-origin: 293.8px 164.996px;" id="elbzblay64pq" class="animable"></path><path d="M307.43,161.81l-2.37,6.36H304l-1.83-4.82-1.86,4.82h-1.11l-2.36-6.36h1.09l1.85,5.07,1.92-5.07h1l1.88,5.09,1.9-5.09Z" style="fill: rgb(38, 50, 56); transform-origin: 302.135px 164.99px;" id="elm0gawbx1m2f" class="animable"></path><path d="M307.83,165a3.31,3.31,0,1,1,3.31,3.25A3.17,3.17,0,0,1,307.83,165Zm5.45,0a2.14,2.14,0,1,0-2.14,2.24A2.09,2.09,0,0,0,313.28,165Z" style="fill: rgb(38, 50, 56); transform-origin: 311.139px 164.942px;" id="elwhh1w0nf0bc" class="animable"></path><path d="M319.46,161.75v1.12h-.27a1.89,1.89,0,0,0-2,2.14v3.17H316v-6.36h1.1v1.07A2.44,2.44,0,0,1,319.46,161.75Z" style="fill: rgb(38, 50, 56); transform-origin: 317.73px 164.957px;" id="elx6tm0vob298" class="animable"></path><path d="M326.81,159.27v8.9h-1.1v-1a2.69,2.69,0,0,1-2.27,1.08,3.25,3.25,0,0,1,0-6.49,2.72,2.72,0,0,1,2.22,1v-3.5ZM325.67,165a2.14,2.14,0,1,0-2.13,2.24A2.09,2.09,0,0,0,325.67,165Z" style="fill: rgb(38, 50, 56); transform-origin: 323.59px 163.756px;" id="elwf7o4tr93va" class="animable"></path></g></g><rect x="214.3" y="244.16" width="130.84" height="22.4" style="fill: rgb(255, 255, 255); transform-origin: 279.72px 255.36px;" id="elyurlixkjmds" class="animable"></rect><g id="elq8q1nvqtbfn"><g style="opacity: 0.4; transform-origin: 254.26px 254.763px;" class="animable"><path d="M226.83,251.71v6.42h-.56l-4.13-5.21v5.21h-.68v-6.42H222l4.14,5.21v-5.21Z" style="fill: rgb(38, 50, 56); transform-origin: 224.145px 254.92px;" id="elgimc0mk0pla" class="animable"></path><path d="M233,255.92h-4a1.78,1.78,0,0,0,1.9,1.68,1.89,1.89,0,0,0,1.47-.63l.37.42a2.55,2.55,0,0,1-4.39-1.67,2.32,2.32,0,0,1,2.35-2.45,2.3,2.3,0,0,1,2.34,2.45C233,255.78,233,255.85,233,255.92Zm-4-.48h3.42a1.71,1.71,0,0,0-3.42,0Z" style="fill: rgb(38, 50, 56); transform-origin: 230.696px 255.723px;" id="elwboem3tu02k" class="animable"></path><path d="M241.31,253.31l-1.82,4.82h-.62l-1.52-3.95-1.52,3.95h-.62l-1.81-4.82H234l1.51,4.1,1.55-4.1h.56l1.54,4.1,1.53-4.1Z" style="fill: rgb(38, 50, 56); transform-origin: 237.355px 255.72px;" id="elz0hudtfbbl" class="animable"></path><path d="M249.86,253.91c0,1.37-1,2.2-2.62,2.2h-1.73v2h-.68v-6.42h2.41C248.87,251.71,249.86,252.54,249.86,253.91Zm-.68,0c0-1-.68-1.61-2-1.61h-1.71v3.21h1.71C248.5,255.51,249.18,254.92,249.18,253.91Z" style="fill: rgb(38, 50, 56); transform-origin: 247.345px 254.9px;" id="elqqzyrqjcbj" class="animable"></path><path d="M254.78,255.14v3h-.62v-.75a1.8,1.8,0,0,1-1.66.8c-1.09,0-1.76-.57-1.76-1.4s.48-1.37,1.86-1.37h1.53v-.29a1.18,1.18,0,0,0-1.36-1.28,2.44,2.44,0,0,0-1.61.57l-.29-.49a3.06,3.06,0,0,1,2-.65A1.71,1.71,0,0,1,254.78,255.14Zm-.65,1.54v-.79h-1.51c-.94,0-1.24.37-1.24.87s.45.91,1.22.91A1.54,1.54,0,0,0,254.13,256.68Z" style="fill: rgb(38, 50, 56); transform-origin: 252.764px 255.732px;" id="elr8wa3yljtu" class="animable"></path><path d="M255.88,257.58l.3-.51a2.9,2.9,0,0,0,1.71.54c.92,0,1.3-.31,1.3-.79,0-1.26-3.13-.26-3.13-2.17,0-.79.68-1.38,1.91-1.38a3.3,3.3,0,0,1,1.7.45l-.28.52a2.52,2.52,0,0,0-1.42-.41c-.88,0-1.26.34-1.26.8,0,1.3,3.13.32,3.13,2.17,0,.84-.74,1.38-2,1.38A3.25,3.25,0,0,1,255.88,257.58Z" style="fill: rgb(38, 50, 56); transform-origin: 257.86px 255.725px;" id="ela6o0t7leitb" class="animable"></path><path d="M260.37,257.58l.29-.51a3,3,0,0,0,1.72.54c.91,0,1.29-.31,1.29-.79,0-1.26-3.13-.26-3.13-2.17,0-.79.68-1.38,1.91-1.38a3.36,3.36,0,0,1,1.71.45l-.29.52a2.48,2.48,0,0,0-1.42-.41c-.87,0-1.26.34-1.26.8,0,1.3,3.13.32,3.13,2.17,0,.84-.73,1.38-2,1.38A3.2,3.2,0,0,1,260.37,257.58Z" style="fill: rgb(38, 50, 56); transform-origin: 262.345px 255.725px;" id="eleesvxojew4u" class="animable"></path><path d="M272.51,253.31l-1.82,4.82h-.62l-1.52-3.95L267,258.13h-.62l-1.81-4.82h.62l1.51,4.1,1.55-4.1h.56l1.54,4.1,1.53-4.1Z" style="fill: rgb(38, 50, 56); transform-origin: 268.54px 255.72px;" id="el3owuq10drog" class="animable"></path><path d="M272.87,255.72a2.45,2.45,0,1,1,2.46,2.46A2.37,2.37,0,0,1,272.87,255.72Zm4.24,0a1.79,1.79,0,1,0-1.78,1.88A1.76,1.76,0,0,0,277.11,255.72Z" style="fill: rgb(38, 50, 56); transform-origin: 275.319px 255.731px;" id="elqvzn39tq9z" class="animable"></path><path d="M281.54,253.27v.64h-.16a1.55,1.55,0,0,0-1.62,1.77v2.46h-.66v-4.82h.63v.94A1.82,1.82,0,0,1,281.54,253.27Z" style="fill: rgb(38, 50, 56); transform-origin: 280.32px 255.7px;" id="ellfyams3df89" class="animable"></path><path d="M287.06,251.33v6.8h-.62v-.95a2.08,2.08,0,0,1-1.86,1,2.46,2.46,0,0,1,0-4.91,2.09,2.09,0,0,1,1.83,1v-2.9Zm-.64,4.39a1.79,1.79,0,1,0-1.79,1.88A1.76,1.76,0,0,0,286.42,255.72Z" style="fill: rgb(38, 50, 56); transform-origin: 284.668px 254.756px;" id="el895brtvin9h" class="animable"></path></g></g><rect x="214.3" y="193.55" width="130.84" height="22.4" style="fill: rgb(255, 255, 255); transform-origin: 279.72px 204.75px;" id="elz0ps3grcvsb" class="animable"></rect><g id="elsvetjrsawv9"><g style="opacity: 0.4; transform-origin: 251.689px 204.151px;" class="animable"><path d="M220.9,204.31a3.37,3.37,0,1,1,3.37,3.26A3.23,3.23,0,0,1,220.9,204.31Zm6.06,0a2.7,2.7,0,1,0-2.69,2.66A2.6,2.6,0,0,0,227,204.31Z" style="fill: rgb(38, 50, 56); transform-origin: 224.268px 204.202px;" id="elnn336f5oe3q" class="animable"></path><path d="M229,200.71h.65v6.81H229Z" style="fill: rgb(38, 50, 56); transform-origin: 229.325px 204.115px;" id="el07sfgqusz45" class="animable"></path><path d="M235.89,200.71v6.81h-.62v-1a2.1,2.1,0,0,1-1.86,1,2.45,2.45,0,0,1,0-4.9,2.1,2.1,0,0,1,1.83,1v-2.9Zm-.64,4.39a1.8,1.8,0,1,0-1.79,1.88A1.77,1.77,0,0,0,235.25,205.1Z" style="fill: rgb(38, 50, 56); transform-origin: 233.425px 204.116px;" id="elmkiah25gpd" class="animable"></path><path d="M245.27,203.3c0,1.36-1,2.19-2.62,2.19h-1.72v2h-.68V201.1h2.4C244.28,201.1,245.27,201.92,245.27,203.3Zm-.68,0c0-1-.68-1.62-2-1.62h-1.7v3.21h1.7C243.91,204.89,244.59,204.31,244.59,203.3Z" style="fill: rgb(38, 50, 56); transform-origin: 242.76px 204.295px;" id="elzupmqt06nh" class="animable"></path><path d="M250.2,204.53v3h-.63v-.76a1.8,1.8,0,0,1-1.66.8c-1.09,0-1.76-.57-1.76-1.4s.48-1.37,1.86-1.37h1.54v-.29c0-.83-.47-1.28-1.37-1.28a2.48,2.48,0,0,0-1.61.57l-.29-.48a3,3,0,0,1,2-.65A1.72,1.72,0,0,1,250.2,204.53Zm-.65,1.54v-.79H248c-.93,0-1.24.37-1.24.86s.45.91,1.22.91A1.55,1.55,0,0,0,249.55,206.07Z" style="fill: rgb(38, 50, 56); transform-origin: 248.178px 205.117px;" id="el3r9os2vbgci" class="animable"></path><path d="M251.3,207l.29-.52a2.89,2.89,0,0,0,1.72.54c.91,0,1.29-.31,1.29-.78,0-1.26-3.13-.27-3.13-2.18,0-.79.68-1.37,1.91-1.37a3.27,3.27,0,0,1,1.71.45l-.29.52a2.48,2.48,0,0,0-1.42-.41c-.87,0-1.26.33-1.26.79,0,1.31,3.13.32,3.13,2.18,0,.83-.73,1.37-2,1.37A3.2,3.2,0,0,1,251.3,207Z" style="fill: rgb(38, 50, 56); transform-origin: 253.275px 205.14px;" id="elmkxhxquy3ke" class="animable"></path><path d="M255.78,207l.3-.52a2.83,2.83,0,0,0,1.71.54c.92,0,1.29-.31,1.29-.78,0-1.26-3.12-.27-3.12-2.18,0-.79.68-1.37,1.9-1.37a3.21,3.21,0,0,1,1.71.45l-.28.52a2.53,2.53,0,0,0-1.43-.41c-.87,0-1.25.33-1.25.79,0,1.31,3.13.32,3.13,2.18,0,.83-.74,1.37-2,1.37A3.25,3.25,0,0,1,255.78,207Z" style="fill: rgb(38, 50, 56); transform-origin: 257.76px 205.14px;" id="el70ufi0jezt" class="animable"></path><path d="M267.92,202.69l-1.82,4.83h-.61l-1.53-4-1.52,4h-.61L260,202.69h.62l1.52,4.1,1.55-4.1h.56l1.54,4.1,1.53-4.1Z" style="fill: rgb(38, 50, 56); transform-origin: 263.96px 205.105px;" id="elzv9b5lqvtgq" class="animable"></path><path d="M268.28,205.1a2.46,2.46,0,1,1,2.46,2.46A2.37,2.37,0,0,1,268.28,205.1Zm4.25,0a1.8,1.8,0,1,0-1.79,1.88A1.76,1.76,0,0,0,272.53,205.1Z" style="fill: rgb(38, 50, 56); transform-origin: 270.739px 205.101px;" id="el4q6rcsm0ev9" class="animable"></path><path d="M277,202.66v.63h-.16a1.56,1.56,0,0,0-1.62,1.78v2.46h-.65v-4.83h.62v.95A1.83,1.83,0,0,1,277,202.66Z" style="fill: rgb(38, 50, 56); transform-origin: 275.785px 205.091px;" id="elm4y7z7y7ehj" class="animable"></path><path d="M282.48,200.71v6.81h-.62v-1a2.11,2.11,0,0,1-1.87,1,2.45,2.45,0,0,1,0-4.9,2.13,2.13,0,0,1,1.84,1v-2.9Zm-.64,4.39a1.8,1.8,0,1,0-1.79,1.88A1.77,1.77,0,0,0,281.84,205.1Z" style="fill: rgb(38, 50, 56); transform-origin: 280.01px 204.116px;" id="elyu21qz7obl" class="animable"></path></g></g></g><g id="freepik--Plant--inject-72" class="animable" style="transform-origin: 404.006px 369.879px;"><path d="M398.56,376.19s-6.18.82-8.82,0-1.65-12.8-4.34-13.05c-6.21-.57-5.15,15.34-2.51,18.69s16.23,1.93,16.23,1.93Z" style="fill: rgb(64, 123, 255); transform-origin: 389.962px 373.592px;" id="el5negdbn27el" class="animable"></path><g id="elyh56ncurppm"><path d="M398.56,376.19s-6.18.82-8.82,0-1.65-12.8-4.34-13.05c-6.21-.57-5.15,15.34-2.51,18.69s16.23,1.93,16.23,1.93Z" style="fill: rgb(255, 255, 255); isolation: isolate; opacity: 0.2; transform-origin: 389.962px 373.592px;" class="animable"></path></g><path d="M399.07,404.4s-9.15-81.24,1.77-82.17,13.56,27.71,9.34,81.14Z" style="fill: rgb(64, 123, 255); transform-origin: 403.784px 363.304px;" id="elsf7yotngtwh" class="animable"></path><g id="el6dwzotvlo56"><path d="M399.07,404.4s-9.15-81.24,1.77-82.17,13.56,27.71,9.34,81.14Z" style="fill: rgb(255, 255, 255); isolation: isolate; opacity: 0.3; transform-origin: 403.784px 363.304px;" class="animable"></path></g><polygon points="386.24 394.57 422.17 394.57 419.17 417.55 389.24 417.55 386.24 394.57" style="fill: rgb(38, 50, 56); transform-origin: 404.205px 406.06px;" id="elurpwu0g9xa" class="animable"></polygon><path d="M409.92,348.86s10,.53,10.25,0,.3-12,4.52-11.35,2.37,14.52,0,16.13-14.77,2.48-14.77,2.48S408.26,351,409.92,348.86Z" style="fill: rgb(64, 123, 255); transform-origin: 418.195px 346.802px;" id="eladsx5bi93dp" class="animable"></path><g id="el9sv4k5pczrk"><path d="M409.92,348.86s10,.53,10.25,0,.3-12,4.52-11.35,2.37,14.52,0,16.13-14.77,2.48-14.77,2.48S408.26,351,409.92,348.86Z" style="fill: rgb(255, 255, 255); isolation: isolate; opacity: 0.4; transform-origin: 418.195px 346.802px;" class="animable"></path></g><path d="M403.61,397c-2.21-21.67-4.61-43.45-4.06-65.26.16-1.67.27-9.85,3.05-8.6a2.66,2.66,0,0,1,.79,1.12,35.1,35.1,0,0,1,1.6,8.11c2.1,21.72,1.94,43.58,1.83,65.37-.41-21.77-.44-43.61-2.57-65.28-.28-2.65-1.88-14.28-3.51-5.29a95.13,95.13,0,0,0-.59,13.92c.37,18.67,1.88,37.3,3.46,55.91Z" style="fill: rgb(64, 123, 255); transform-origin: 403.173px 360.375px;" id="el78m2ztz83y2" class="animable"></path><path d="M411.17,351.59c2.92-.28,8.12-.46,10.62-1.11,0-3.43,1.21-8.09,2.44-11.74-.35,1.63-.69,4-1,5.71a41.88,41.88,0,0,0-.72,6.24c-.16.49-.77.58-1.16.68a45.27,45.27,0,0,1-10.21.22Z" style="fill: rgb(64, 123, 255); transform-origin: 417.685px 345.26px;" id="elc62odcq6m" class="animable"></path><path d="M411.17,354.24c4.17-.77,8.82-1.07,12.91-2.05,1.06-1.68,1-4.05,1.3-6,.24-2.18.42-4.37.63-6.56a63.37,63.37,0,0,1,0,6.61,21.86,21.86,0,0,1-.9,5.8,1.6,1.6,0,0,1-.67.86,71.63,71.63,0,0,1-13.24,1.34Z" style="fill: rgb(64, 123, 255); transform-origin: 418.633px 346.935px;" id="elfx8r543l7j" class="animable"></path><path d="M395.48,378.41c-2.88.06-5.86.2-8.65-.76a3.65,3.65,0,0,1-1.22-2.36,28.69,28.69,0,0,1-.54-5.52,48.24,48.24,0,0,1,.19-5.51c.14,1.83.25,3.66.41,5.48a43.23,43.23,0,0,0,.7,5.38c.21.82.41,1.85,1.08,2a48.91,48.91,0,0,0,8,1.31Z" style="fill: rgb(64, 123, 255); transform-origin: 390.269px 371.357px;" id="el61lm2zlgrr" class="animable"></path><path d="M383.42,365.71l.65,6.39c.4,2.79.33,5.83,1.44,8.41a2.45,2.45,0,0,0,.57.32c3,1,6.27,1.07,9.4,1.44a44.71,44.71,0,0,1-6.44-.13c-1.48-.25-4-.2-4.51-2-1.24-4.71-1.17-9.64-1.11-14.47Z" style="fill: rgb(64, 123, 255); transform-origin: 389.437px 374px;" id="elnlsydojgg6i" class="animable"></path></g><g id="freepik--Icon--inject-72" class="animable" style="transform-origin: 381.442px 151.312px;"><path d="M361,139.57a23.65,23.65,0,0,1,32.25-8.76l-1,1.69,6.7-1.82-1.82-6.7-1,1.68a29.56,29.56,0,0,0-36.92,45.14l4.46-3.91A23.62,23.62,0,0,1,361,139.57Z" style="fill: rgb(38, 50, 56); transform-origin: 375.411px 146.273px;" id="elxhrayvilvt" class="animable"></path><path d="M404,132.19,399.5,136a23.63,23.63,0,0,1-29.77,35.79l1-1.69L364,172l1.82,6.7,1-1.69A29.57,29.57,0,0,0,404,132.19Z" style="fill: rgb(38, 50, 56); transform-origin: 387.506px 156.534px;" id="el32jyh0bckgd" class="animable"></path><g id="elm82vdn4gi4"><g style="isolation: isolate; opacity: 0.6; transform-origin: 381.442px 151.312px;" class="animable"><path d="M361,139.57a23.65,23.65,0,0,1,32.25-8.76l-1,1.69,6.7-1.82-1.82-6.7-1,1.68a29.56,29.56,0,0,0-36.92,45.14l4.46-3.91A23.62,23.62,0,0,1,361,139.57Z" style="fill: rgb(255, 255, 255); transform-origin: 375.411px 146.273px;" id="elp2zvzbjwqep" class="animable"></path><path d="M404,132.19,399.5,136a23.63,23.63,0,0,1-29.77,35.79l1-1.69L364,172l1.82,6.7,1-1.69A29.57,29.57,0,0,0,404,132.19Z" style="fill: rgb(255, 255, 255); transform-origin: 387.506px 156.534px;" id="elgls0gjvhc9" class="animable"></path></g></g></g><g id="freepik--Padlock--inject-72" class="animable" style="transform-origin: 356.83px 118.815px;"><path d="M377.22,123.29H370.7v-20a13.87,13.87,0,0,0-27.74,0v20h-6.52v-20a20.39,20.39,0,0,1,40.78,0Z" style="fill: rgb(38, 50, 56); transform-origin: 356.83px 103.095px;" id="ellx02dpu7z9m" class="animable"></path><g id="elb5t8o0wu1zf"><g style="opacity: 0.3; transform-origin: 356.83px 103.095px;" class="animable"><path d="M377.22,123.29H370.7v-20a13.87,13.87,0,0,0-27.74,0v20h-6.52v-20a20.39,20.39,0,0,1,40.78,0Z" style="fill: rgb(255, 255, 255); transform-origin: 356.83px 103.095px;" id="el9364jsdnbs6" class="animable"></path></g></g><path d="M384.69,118.2v32.73a3.8,3.8,0,0,1-3.8,3.8H332.75a3.79,3.79,0,0,1-3.78-3.8V118.2a3.79,3.79,0,0,1,3.78-3.8h48.14a3.65,3.65,0,0,1,1.8.46A3.77,3.77,0,0,1,384.69,118.2Z" style="fill: rgb(64, 123, 255); transform-origin: 356.83px 134.565px;" id="elz7y1zfvdztj" class="animable"></path><g id="el7m4g7cvkc7w"><path d="M382.69,114.86v32.07a3.79,3.79,0,0,1-3.8,3.79H330.75a3.7,3.7,0,0,1-1.78-.45V118.2a3.79,3.79,0,0,1,3.78-3.8h48.14A3.65,3.65,0,0,1,382.69,114.86Z" style="fill: rgb(255, 255, 255); isolation: isolate; opacity: 0.2; transform-origin: 355.83px 132.56px;" class="animable"></path></g><g id="elrmqqs6r5x8"><path d="M364,130.46a7.17,7.17,0,1,0-9.67,6.82L354,146h5.73l-.85-8.55A7.27,7.27,0,0,0,364,130.46Z" style="opacity: 0.5; transform-origin: 356.83px 134.695px;" class="animable"></path></g></g><g id="freepik--speech-bubble--inject-72" class="animable animator-active" style="transform-origin: 130.685px 132.16px;"><polygon points="127.37 139.57 130.69 150.24 134 139.57 127.37 139.57" style="fill: rgb(64, 123, 255); transform-origin: 130.685px 144.905px;" id="elujitzh6da5" class="animable"></polygon><rect x="94.95" y="114.08" width="71.47" height="28.75" rx="8.59" style="fill: rgb(64, 123, 255); transform-origin: 130.685px 128.455px;" id="el8iwug5uytiu" class="animable"></rect><path d="M111.75,128.44l1.88,1.06-.49.86-1.91-1.12,0,2.15h-1v-2.15l-1.91,1.12-.49-.86,1.9-1.06-1.9-1,.49-.88,1.91,1.12V125.5h1l0,2.13,1.91-1.12.49.88Z" style="fill: rgb(255, 255, 255); transform-origin: 110.73px 128.445px;" id="eli8eod8sytoe" class="animable"></path><path d="M118.39,128.44l1.88,1.06-.49.86-1.91-1.12v2.15h-.94v-2.15L115,130.36l-.49-.86,1.9-1.06-1.9-1,.49-.88,1.91,1.12V125.5h.94v2.13l1.91-1.12.49.88Z" style="fill: rgb(255, 255, 255); transform-origin: 117.39px 128.445px;" id="elsh1u8mevbf" class="animable"></path><path d="M125,128.44l1.88,1.06-.49.86-1.91-1.12v2.15h-1l0-2.15-1.91,1.12-.49-.86,1.89-1.06-1.89-1,.49-.88,1.91,1.12,0-2.13h1v2.13l1.91-1.12.49.88Z" style="fill: rgb(255, 255, 255); transform-origin: 123.98px 128.47px;" id="elb03izq181sn" class="animable"></path><path d="M131.67,128.44l1.88,1.06-.49.86-1.91-1.12v2.15h-.95l0-2.15-1.91,1.12-.49-.86,1.89-1.06-1.89-1,.49-.88,1.91,1.12,0-2.13h.95v2.13l1.91-1.12.49.88Z" style="fill: rgb(255, 255, 255); transform-origin: 130.675px 128.47px;" id="elbb32m3pxy" class="animable"></path><path d="M138.31,128.44l1.88,1.06-.49.86-1.92-1.12,0,2.15h-1l0-2.15L135,130.36l-.5-.86,1.9-1.06-1.9-1,.5-.88,1.91,1.12,0-2.13h1l0,2.13,1.92-1.12.49.88Z" style="fill: rgb(255, 255, 255); transform-origin: 137.41px 128.47px;" id="ell749z9aulhq" class="animable"></path><path d="M144.94,128.44l1.89,1.06-.49.86-1.92-1.12,0,2.15h-.95l0-2.15-1.92,1.12-.49-.86,1.9-1.06-1.9-1,.49-.88,1.92,1.12,0-2.13h.95l0,2.13,1.92-1.12.49.88Z" style="fill: rgb(255, 255, 255); transform-origin: 143.945px 128.47px;" id="elkv1vwd8pvs" class="animable"></path><path d="M151.58,128.44l1.88,1.06-.49.86-1.91-1.12,0,2.15h-1v-2.15l-1.91,1.12-.49-.86,1.9-1.06-1.9-1,.49-.88,1.91,1.12V125.5h1l0,2.13,1.91-1.12.49.88Z" style="fill: rgb(255, 255, 255); transform-origin: 150.56px 128.445px;" id="el1gz0mzdt85" class="animable"></path></g><g id="freepik--Character--inject-72" class="animable" style="transform-origin: 142.853px 287.932px;"><path d="M174.07,214.07l6.1-3.95-6.87-4.22s-5.23,3.85-3.13,6.46Z" style="fill: rgb(181, 91, 82); transform-origin: 174.921px 209.985px;" id="el33pfshdnybl" class="animable"></path><polygon points="183.3 203.63 176.16 202.01 173.3 205.9 180.17 210.12 183.3 203.63" style="fill: rgb(181, 91, 82); transform-origin: 178.3px 206.065px;" id="el1n1l4i0dsra" class="animable"></polygon><path d="M149,201.25c3.86,5.84,7.73,12.94,13,17.49.1.08.06,0-.33,0-.2.05-.1.15.31,0a10.69,10.69,0,0,0,3.11-2.68,51.65,51.65,0,0,0,5.2-7.59c.07-.11,0,0,0,.12a2,2,0,0,0,0,.55c.09.09-.23-.17.39,1.2a2.66,2.66,0,0,0,2.73,1.13,2.44,2.44,0,0,0,1.59-1.15s0,0,0,0a4.3,4.3,0,0,0-.42.59L170.1,209a4,4,0,0,1,.76-1.75,2.66,2.66,0,0,1,1.37-.82,2.69,2.69,0,0,1,2.75,1.14c.62,1.38.31,1.12.4,1.22a3.69,3.69,0,0,1-.09.95c-1.57,6.67-5.67,17.66-14.17,17.72-6-.55-10.55-7.14-13.92-11.3a103.24,103.24,0,0,1-6.6-10l8.35-4.9Z" style="fill: rgb(181, 91, 82); transform-origin: 157.991px 214.355px;" id="elsuzivnospni" class="animable"></path><path d="M145.92,196.86c4,1.32,12.11,19.75,12.11,19.75l-13.78,6.54S141.45,208.67,142,204A11,11,0,0,1,145.92,196.86Z" style="fill: rgb(64, 123, 255); transform-origin: 149.979px 210.005px;" id="ellx52ze39yv" class="animable"></path><g id="el36ll5whdsgg"><path d="M145.92,196.86c4,1.32,12.11,19.75,12.11,19.75l-13.78,6.54S141.45,208.67,142,204A11,11,0,0,1,145.92,196.86Z" style="fill: rgb(255, 255, 255); opacity: 0.7; transform-origin: 149.979px 210.005px;" class="animable"></path></g><polygon points="162.12 410.53 155.1 412.52 153.43 401.59 152.53 395.75 159.55 393.76 160.75 401.59 162.12 410.53" style="fill: rgb(181, 91, 82); transform-origin: 157.325px 403.14px;" id="elbyad4tvnmys" class="animable"></polygon><polygon points="121.76 411.1 114.52 412.06 114.45 401.59 114.4 395.08 121.65 394.14 121.7 401.59 121.76 411.1" style="fill: rgb(181, 91, 82); transform-origin: 118.08px 403.1px;" id="elnydfqitaqx" class="animable"></polygon><g id="el581c8b5jj2"><polygon points="121.65 394.14 121.7 401.59 114.45 401.59 114.4 395.08 121.65 394.14" style="opacity: 0.2; transform-origin: 118.05px 397.865px;" class="animable"></polygon></g><g id="eliwgn9aqy6s"><polygon points="160.75 401.59 153.43 401.59 152.53 395.75 159.55 393.76 160.75 401.59" style="opacity: 0.2; transform-origin: 156.64px 397.675px;" class="animable"></polygon></g><path d="M162,409.43l-8-.21a.64.64,0,0,0-.64.48l-1.67,6.42a1,1,0,0,0,1,1.32c2.88,0,7,0,10.65.07,4.23.12,6.92-.09,11.88,0,3,.08,3.93-2.91,2.69-3.22-5.67-1.4-9.37-1.12-14.2-4.28A3.34,3.34,0,0,0,162,409.43Z" style="fill: rgb(38, 50, 56); transform-origin: 165.04px 413.384px;" id="elna1a6oripo" class="animable"></path><path d="M162.61,410.32a.17.17,0,0,1,.09-.18c.34-.16,3.33-1.57,4.2-1.05a.54.54,0,0,1,.27.47,1,1,0,0,1-.36.83c-.82.68-2.9.34-4.07.07h0A.16.16,0,0,1,162.61,410.32Zm.71-.08c1.61.31,2.81.27,3.27-.12a.6.6,0,0,0,.23-.54.2.2,0,0,0-.1-.19l-.06,0C166.11,409.16,164.5,409.72,163.32,410.24Z" style="fill: rgb(64, 123, 255); transform-origin: 164.89px 409.882px;" id="elo6uo9f0utl" class="animable"></path><path d="M162.67,410.43a.14.14,0,0,1-.06-.15,4.87,4.87,0,0,1,1.23-2.77,1.24,1.24,0,0,1,1-.27c.47.06.6.3.63.5.1.82-1.7,2.35-2.6,2.72a.24.24,0,0,1-.12,0Zm2.09-2.85a.93.93,0,0,0-.71.2,4,4,0,0,0-1,2.21c.92-.51,2.15-1.71,2.08-2.21,0,0,0-.11-.15-.16Z" style="fill: rgb(64, 123, 255); transform-origin: 164.04px 408.845px;" id="elznan0r2qj6d" class="animable"></path><path d="M121.47,409.43l-8-.21a.64.64,0,0,0-.64.48l-1.68,6.42a1.05,1.05,0,0,0,1,1.32c2.87,0,7,0,10.65.07,4.23.12,6.91-.09,11.87,0,3,.08,3.94-2.91,2.69-3.22-5.66-1.4-9.37-1.12-14.19-4.28A3.37,3.37,0,0,0,121.47,409.43Z" style="fill: rgb(38, 50, 56); transform-origin: 124.506px 413.384px;" id="elbvz1dvf3gjf" class="animable"></path><path d="M122,410.32a.17.17,0,0,1,.1-.18c.34-.16,3.32-1.57,4.19-1.05a.54.54,0,0,1,.27.47,1,1,0,0,1-.35.83c-.83.68-2.91.34-4.08.07h0A.18.18,0,0,1,122,410.32Zm.72-.08c1.6.31,2.81.27,3.27-.12a.62.62,0,0,0,.23-.54.22.22,0,0,0-.11-.19l-.06,0C125.55,409.16,123.94,409.72,122.76,410.24Z" style="fill: rgb(64, 123, 255); transform-origin: 124.28px 409.882px;" id="eluk0wmjfussh" class="animable"></path><path d="M122.11,410.43a.15.15,0,0,1-.07-.15,4.9,4.9,0,0,1,1.24-2.77,1.23,1.23,0,0,1,1-.27c.47.06.6.3.62.5.11.82-1.7,2.35-2.59,2.72a.29.29,0,0,1-.13,0Zm2.09-2.85a.92.92,0,0,0-.71.2,4.08,4.08,0,0,0-1,2.21c.92-.51,2.15-1.71,2.09-2.21a.21.21,0,0,0-.16-.16A.61.61,0,0,0,124.2,407.58Z" style="fill: rgb(64, 123, 255); transform-origin: 123.472px 408.845px;" id="elogfps8dz96c" class="animable"></path><path d="M106.83,252c-3.84,16.62,2.74,147.39,2.74,147.39h12.72l5.44-109,20,109,13.6-1c-8.89-84.42-16.74-134.82-16.74-134.82v-6.37Z" style="fill: rgb(38, 50, 56); transform-origin: 133.478px 325.695px;" id="elv8j2ousg2re" class="animable"></path><g id="elwn16wfoeczm"><path d="M161.35,398.37l-13.6,1L132,313.57l-4.26-23.19-5.44,109H109.58S103,268.59,106.83,252l37.8,5.21,0,6.37S152.46,314,161.35,398.37Z" style="fill: rgb(255, 255, 255); opacity: 0.2; transform-origin: 133.491px 325.69px;" class="animable"></path></g><path d="M106,195.79a160.19,160.19,0,0,1,2.23,23.74c.13,5.55,0,10.83-.19,15.61-.5,11.21-1.58,19.69-1.53,22.6l38.16.68c9.1-39.9,1.28-61.56,1.28-61.56a75.92,75.92,0,0,0-9-1.92q-1-.13-2-.24a141.37,141.37,0,0,0-16.22-.3c-1,0-2.07.09-3.08.17C110.55,195,106,195.79,106,195.79Z" style="fill: rgb(64, 123, 255); transform-origin: 127.538px 226.356px;" id="elbsnzmjwrrdu" class="animable"></path><path d="M136.19,196s-2.27,3.29-4.09,3.52c-2.58.35-12-5.42-12-5.42,2.18-1.61,3.25-5.12,3.72-8.83a50.34,50.34,0,0,0,.19-9.07l8.81,9.58c-1.16,3-1.85,6.2.43,8.45h0A7.88,7.88,0,0,0,136.19,196Z" style="fill: rgb(181, 91, 82); transform-origin: 128.145px 187.868px;" id="eltkixbvs7f" class="animable"></path><g id="eltkt0q0w8hq"><path d="M133.23,194.2a25.11,25.11,0,0,1-9.43-9,50.34,50.34,0,0,0,.19-9.07l8.81,9.58C131.64,188.74,131,192,133.23,194.2Z" style="opacity: 0.2; transform-origin: 128.515px 185.165px;" class="animable"></path></g><path d="M143,167.56c.75,2.77,0,8.39-3.72,6.39S141.75,162.78,143,167.56Z" style="fill: rgb(38, 50, 56); transform-origin: 140.683px 170.284px;" id="elhocwhbqr4ij" class="animable"></path><path d="M123.12,170.41c-.73,7-1.51,11.1,1.42,15.23,4.42,6.2,13.57,4.35,16.38-2.34,2.54-6,3.3-16.5-3.07-20.34A9.75,9.75,0,0,0,123.12,170.41Z" style="fill: rgb(181, 91, 82); transform-origin: 132.615px 175.498px;" id="elyl9vx93pwo" class="animable"></path><path d="M128.22,166.79l.35-7.87s-8.36-1-8.17,3.32c-4.74,2.1-2.86,9.41,3.22,13.22,3.54-2.58,3.43-9.19,3.43-9.19C127.41,166.45,127.81,166.62,128.22,166.79Z" style="fill: rgb(38, 50, 56); transform-origin: 123.15px 167.14px;" id="elfgn51fw2ku" class="animable"></path><path d="M119.47,175.76a6.63,6.63,0,0,0,2.64,4.38c1.9,1.38,3.69-.14,3.85-2.36.15-2-.66-5.13-2.9-5.63A3.06,3.06,0,0,0,119.47,175.76Z" style="fill: rgb(181, 91, 82); transform-origin: 122.693px 176.38px;" id="el2ad1apktbs" class="animable"></path><path d="M133.39,174c-.1.57.13,1.07.5,1.13s.75-.35.84-.92-.13-1.07-.5-1.13S133.48,173.43,133.39,174Z" style="fill: rgb(38, 50, 56); transform-origin: 134.058px 174.105px;" id="elfivojo1wdp" class="animable"></path><path d="M139.81,175c-.09.57.14,1.08.51,1.13s.75-.35.84-.92-.13-1.07-.5-1.13S139.91,174.44,139.81,175Z" style="fill: rgb(38, 50, 56); transform-origin: 140.485px 175.104px;" id="elip04y0ds5wg" class="animable"></path><path d="M137.72,175a20,20,0,0,0,2,5.1,3.42,3.42,0,0,1-2.78,0Z" style="fill: rgb(160, 39, 36); transform-origin: 138.33px 177.698px;" id="elaq6xn097a87" class="animable"></path><path d="M133.53,181.8a4.89,4.89,0,0,0,.73.17.17.17,0,0,0,.19-.14.17.17,0,0,0-.14-.2,4.54,4.54,0,0,1-3.38-2.32.16.16,0,0,0-.22-.09.17.17,0,0,0-.09.22A4.71,4.71,0,0,0,133.53,181.8Z" style="fill: rgb(38, 50, 56); transform-origin: 132.53px 180.588px;" id="elgrfx7v0uuqc" class="animable"></path><path d="M131.75,171.62a.32.32,0,0,0,.33-.08,2.76,2.76,0,0,1,2.33-.78.33.33,0,1,0,.15-.65,3.34,3.34,0,0,0-2.94.95.34.34,0,0,0,0,.48A.37.37,0,0,0,131.75,171.62Z" style="fill: rgb(38, 50, 56); transform-origin: 133.17px 170.85px;" id="elgl9ihzbnc" class="animable"></path><path d="M143,173.23a.31.31,0,0,0,.19,0,.34.34,0,0,0,.23-.42,3.31,3.31,0,0,0-2.09-2.25.35.35,0,0,0-.42.23.34.34,0,0,0,.23.42,2.55,2.55,0,0,1,1.63,1.8A.34.34,0,0,0,143,173.23Z" style="fill: rgb(38, 50, 56); transform-origin: 142.165px 171.897px;" id="el0e44fjdctrcb" class="animable"></path><path d="M120.4,162.24s-4.32-4.29,10.34-3.9,17.1,8.61,10.38,10.52l-.3-1.34a9.12,9.12,0,0,1-7.52.38l1.06-.66S124.35,168.26,120.4,162.24Z" style="fill: rgb(38, 50, 56); transform-origin: 132.242px 163.587px;" id="elc90l2k6nhf" class="animable"></path><path d="M132.1,199.49s-1.87,2.16-4,4.29c-3.11-1.57-10.39-5.78-10-9.67.43-1.13,3.39-1.85,3.39-1.85S124.63,196.45,132.1,199.49Z" style="fill: rgb(64, 123, 255); transform-origin: 125.092px 198.02px;" id="eldgictvnrz2k" class="animable"></path><path d="M132.1,199.49a20.73,20.73,0,0,1,4,4.29c2.29-1.48,1.14-8.72.3-9.52a8.17,8.17,0,0,0-3.95-1A6.68,6.68,0,0,1,132.1,199.49Z" style="fill: rgb(64, 123, 255); transform-origin: 134.772px 198.52px;" id="eleb5naz5wuyd" class="animable"></path><g id="el2sk5tny6ftd"><g style="opacity: 0.5; transform-origin: 127.765px 198.02px;" class="animable"><path d="M132.1,199.49s-1.87,2.16-4,4.29c-3.11-1.57-10.39-5.78-10-9.67.43-1.13,3.39-1.85,3.39-1.85S124.63,196.45,132.1,199.49Z" style="fill: rgb(255, 255, 255); transform-origin: 125.092px 198.02px;" id="elkhb6xgeevfb" class="animable"></path><path d="M132.1,199.49a20.73,20.73,0,0,1,4,4.29c2.29-1.48,1.14-8.72.3-9.52a8.17,8.17,0,0,0-3.95-1A6.68,6.68,0,0,1,132.1,199.49Z" style="fill: rgb(255, 255, 255); transform-origin: 134.772px 198.52px;" id="elm4vsg8c0hs" class="animable"></path></g></g><g id="elvtgh4u56vb"><path d="M132,313.57l-4.26-23.19.82-12.27S134.39,299.39,132,313.57Z" style="opacity: 0.2; transform-origin: 130.158px 295.84px;" class="animable"></path></g><path d="M110,206.38c-3.7,6.17-9.43,15-12.57,21.27-1.67,3.55-2.19,7.35-3.1,11.18-.87,4.09-1.74,8.26-2.7,12.38l-4.78-.42c-.17-4.33-.13-8.62.13-12.95.33-4.51.57-9.38,2.27-13.66,3.38-8.23,7.83-15.59,12.6-23l8.15,5.22Z" style="fill: rgb(181, 91, 82); transform-origin: 98.3737px 226.195px;" id="elrpcg6zmox9m" class="animable"></path><path d="M106,195.79c-5.37,1.39-15,20.69-15,20.69l11.41,7.39,10.29-10a24.73,24.73,0,0,0-.65-10.85C110.38,197,106,195.79,106,195.79Z" style="fill: rgb(64, 123, 255); transform-origin: 102.011px 209.83px;" id="elsmgqg0dlx5" class="animable"></path><g id="el5y30ym3iglg"><path d="M106,195.79c-5.37,1.39-15,20.69-15,20.69l11.41,7.39,10.29-10a24.73,24.73,0,0,0-.65-10.85C110.38,197,106,195.79,106,195.79Z" style="fill: rgb(255, 255, 255); opacity: 0.7; transform-origin: 102.011px 209.83px;" class="animable"></path></g><g id="elfd3kl9fu78b"><path d="M95.58,209.63H211.12a4.74,4.74,0,0,1,4.74,4.74V217a4.74,4.74,0,0,1-4.74,4.74H95.58a0,0,0,0,1,0,0V209.63A0,0,0,0,1,95.58,209.63Z" style="fill: rgb(38, 50, 56); transform-origin: 155.72px 215.685px; transform: rotate(-46.68deg);" class="animable"></path></g><g id="el8h7s1exyhv"><path d="M95.58,209.63H211.12a4.74,4.74,0,0,1,4.74,4.74V217a4.74,4.74,0,0,1-4.74,4.74H95.58a0,0,0,0,1,0,0V209.63A0,0,0,0,1,95.58,209.63Z" style="fill: rgb(255, 255, 255); isolation: isolate; opacity: 0.6; transform-origin: 155.72px 215.685px; transform: rotate(-46.68deg);" class="animable"></path></g><g id="el9diysd5d17h"><path d="M196.6,171.59l1.33,1.25a4.73,4.73,0,0,1,.2,6.69L118.86,263.6l-1.32-1.25,79.27-84.07A4.73,4.73,0,0,0,196.6,171.59Z" style="opacity: 0.2; transform-origin: 158.479px 217.595px;" class="animable"></path></g><polygon points="171.31 204.14 186 218 187.91 215.97 186.01 214.18 189.03 210.97 187.92 209.92 192.46 205.11 193.57 206.16 196.41 203.15 198.31 204.95 200.28 202.85 199.17 201.8 202.01 198.78 199.78 196.68 201.64 194.71 204.99 197.86 208.39 194.26 193.7 180.4 171.31 204.14" style="fill: rgb(38, 50, 56); transform-origin: 189.85px 199.2px;" id="el7jvj9mwyfm" class="animable"></polygon><g id="elw9d2ifagqao"><polygon points="171.31 204.14 186 218 187.91 215.97 186.01 214.18 189.03 210.97 187.92 209.92 192.46 205.11 193.57 206.16 196.41 203.15 198.31 204.95 200.28 202.85 199.17 201.8 202.01 198.78 199.78 196.68 201.64 194.71 204.99 197.86 208.39 194.26 193.7 180.4 171.31 204.14" style="fill: rgb(255, 255, 255); isolation: isolate; opacity: 0.6; transform-origin: 189.85px 199.2px;" class="animable"></polygon></g><g id="elyi3tg8is8me"><g style="opacity: 0.2; transform-origin: 196.537px 205.498px;" class="animable"><g id="elsmcso699cfk"><rect x="184.91" y="215.45" width="2.78" height="1.82" style="isolation: isolate; opacity: 0.6; transform-origin: 186.3px 216.36px; transform: rotate(-46.68deg);" class="animable"></rect></g><g id="ela6zdis22skp"><polygon points="193.57 206.16 192.46 205.1 187.92 209.92 189.03 210.97 186.01 214.18 184.68 212.93 187.71 209.72 186.59 208.67 191.13 203.85 192.25 204.91 195.08 201.9 196.41 203.15 193.57 206.16" style="isolation: isolate; opacity: 0.6; transform-origin: 190.545px 208.04px;" class="animable"></polygon></g><g id="ellx9yq6c5ehj"><polygon points="197.84 200.54 200.69 197.53 202.02 198.78 199.17 201.8 200.29 202.85 198.31 204.95 196.99 203.7 198.96 201.6 197.84 200.54" style="isolation: isolate; opacity: 0.6; transform-origin: 199.505px 201.24px;" class="animable"></polygon></g><g id="el4mu2ghhd63u"><rect x="198.69" y="194.15" width="2.71" height="1.82" style="isolation: isolate; opacity: 0.6; transform-origin: 200.045px 195.06px; transform: rotate(-46.68deg);" class="animable"></rect></g><g id="elpanujqgyb8a"><rect x="203.55" y="194.52" width="4.96" height="1.82" style="isolation: isolate; opacity: 0.6; transform-origin: 206.03px 195.43px; transform: rotate(-46.68deg);" class="animable"></rect></g></g></g><g id="el99vd6zb3cmk"><rect x="161.47" y="182.56" width="37.54" height="14.24" rx="1.06" style="fill: rgb(38, 50, 56); transform-origin: 180.24px 189.68px; transform: rotate(-46.68deg);" class="animable"></rect></g><path d="M119.32,290.77h0a20.47,20.47,0,0,1-28.94.85l-6.64-6.26a20.47,20.47,0,0,1-.85-28.94h0a20.48,20.48,0,0,1,29-.85l6.63,6.26A20.47,20.47,0,0,1,119.32,290.77Z" style="fill: rgb(38, 50, 56); transform-origin: 101.117px 273.582px;" id="eld2iwx0dm28g" class="animable"></path><path d="M111.69,283.57h0a10.19,10.19,0,0,1-14.41.43L91,278a10.19,10.19,0,0,1-.42-14.41h0a10.17,10.17,0,0,1,14.4-.42l6.34,6A10.19,10.19,0,0,1,111.69,283.57Z" style="fill: rgb(255, 255, 255); transform-origin: 101.144px 273.581px;" id="eldcgr5v844ls" class="animable"></path><g id="el3jdd8guklgq"><rect x="161.47" y="182.56" width="37.54" height="14.24" rx="1.06" style="fill: rgb(255, 255, 255); isolation: isolate; opacity: 0.5; transform-origin: 180.24px 189.68px; transform: rotate(-46.68deg);" class="animable"></rect></g><g id="elej8ff45vno"><g style="isolation: isolate; opacity: 0.5; transform-origin: 101.117px 273.582px;" class="animable"><path d="M119.32,290.77h0a20.47,20.47,0,0,1-28.94.85l-6.64-6.26a20.47,20.47,0,0,1-.85-28.94h0a20.48,20.48,0,0,1,29-.85l6.63,6.26A20.47,20.47,0,0,1,119.32,290.77Z" style="fill: rgb(255, 255, 255); transform-origin: 101.117px 273.582px;" id="elhuybtopfo1r" class="animable"></path><path d="M111.69,283.57h0a10.19,10.19,0,0,1-14.41.43L91,278a10.19,10.19,0,0,1-.42-14.41h0a10.17,10.17,0,0,1,14.4-.42l6.34,6A10.19,10.19,0,0,1,111.69,283.57Z" style="fill: rgb(255, 255, 255); transform-origin: 101.144px 273.581px;" id="elurhu0c9y5rn" class="animable"></path></g></g><g id="eldsy6ymjoq4e"><path d="M194.87,177.68l2.66,2.5a1.06,1.06,0,0,1,0,1.51l-24.3,25.76a1.05,1.05,0,0,1-1.5,0l-2.65-2.5a1.06,1.06,0,0,0,1.49,0l24.3-25.77A1.05,1.05,0,0,0,194.87,177.68Z" style="opacity: 0.2; transform-origin: 183.463px 192.723px;" class="animable"></path></g><g id="elh1rv4ek07fo"><g style="opacity: 0.2; transform-origin: 105.213px 277.741px;" class="animable"><path d="M103,261.32l2,1.87A10.2,10.2,0,0,0,91,278l-2-1.88a10.19,10.19,0,0,1,14-14.83Z" id="elhf1nuhh143v" class="animable" style="transform-origin: 95.4014px 268.254px;"></path><path d="M116.49,260l2,1.88a20.48,20.48,0,0,1-28.1,29.79l-2-1.87a20.48,20.48,0,0,0,28.1-29.8Z" id="elayiyjw5k5yd" class="animable" style="transform-origin: 106.507px 278.487px;"></path></g></g><g id="elzx5w7lyye2b"><g style="opacity: 0.2; transform-origin: 95.4014px 268.254px;" class="animable"><path d="M103,261.32l2,1.87A10.2,10.2,0,0,0,91,278l-2-1.88a10.19,10.19,0,0,1,14-14.83Z" id="el1vh06c8g0ur" class="animable" style="transform-origin: 95.4014px 268.254px;"></path><path d="M103,261.32l2,1.87A10.2,10.2,0,0,0,91,278l-2-1.88a10.19,10.19,0,0,1,14-14.83Z" id="elvpfi9ytl9mh" class="animable" style="transform-origin: 95.4014px 268.254px;"></path></g></g><polygon points="87.78 262.21 95.13 260.37 94.31 255 85.35 256.81 87.78 262.21" style="fill: rgb(181, 91, 82); transform-origin: 90.24px 258.605px;" id="elg5xhqxp7n7w" class="animable"></polygon><path d="M87.06,249.78l-1.71,7,9-1.81s.12-6.29-3.22-6.7Z" style="fill: rgb(181, 91, 82); transform-origin: 89.8503px 252.525px;" id="eletd0mj0gk1b" class="animable"></path></g><defs>     <filter id="active" height="200%">         <feMorphology in="SourceAlpha" result="DILATED" operator="dilate" radius="2"></feMorphology>                <feFlood flood-color="#32DFEC" flood-opacity="1" result="PINK"></feFlood>        <feComposite in="PINK" in2="DILATED" operator="in" result="OUTLINE"></feComposite>        <feMerge>            <feMergeNode in="OUTLINE"></feMergeNode>            <feMergeNode in="SourceGraphic"></feMergeNode>        </feMerge>    </filter>    <filter id="hover" height="200%">        <feMorphology in="SourceAlpha" result="DILATED" operator="dilate" radius="2"></feMorphology>                <feFlood flood-color="#ff0000" flood-opacity="0.5" result="PINK"></feFlood>        <feComposite in="PINK" in2="DILATED" operator="in" result="OUTLINE"></feComposite>        <feMerge>            <feMergeNode in="OUTLINE"></feMergeNode>            <feMergeNode in="SourceGraphic"></feMergeNode>        </feMerge>            <feColorMatrix type="matrix" values="0   0   0   0   0                0   1   0   0   0                0   0   0   0   0                0   0   0   1   0 "></feColorMatrix>    </filter></defs></svg>
